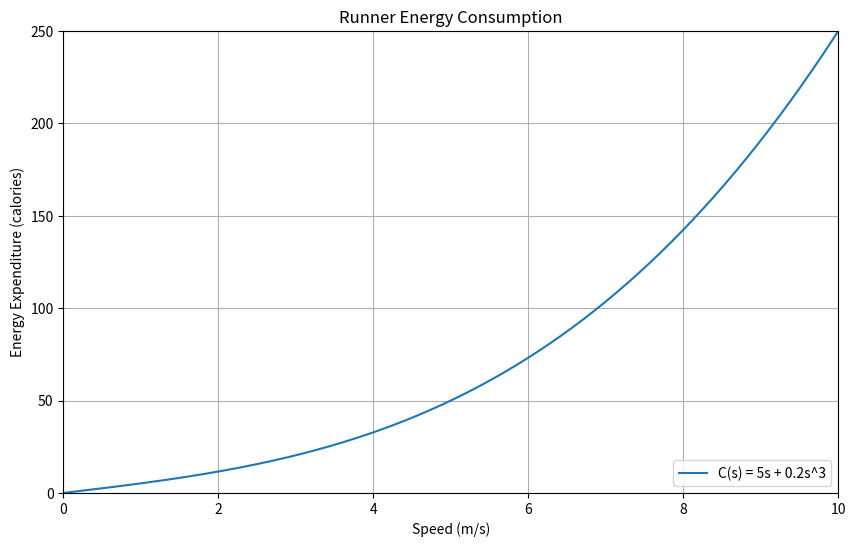

Reproduce this figure in Python.
# -*- coding: utf-8 -*-
"""
Created on Sun Sep  8 15:52:10 2024

@author: rbaia
"""

# Exercise runner energy consumption
# The script below provides an example of plotting a function
# Modify this code to plot the function

import matplotlib.pyplot as plt
import numpy as np

# Define the full energy expenditure function
def C(s):
    return 5*s + 0.2*s**3

# Generate datapoints for plotting
s_values = np.linspace(0, 10, 500)
C_values = C(s_values)

# Plot the function
plt.figure(figsize=(10, 6))
plt.plot(s_values, C_values, label='C(s) = 5s + 0.2s^3')
plt.title('Runner Energy Consumption')
plt.xlabel('Speed (m/s)')
plt.ylabel('Energy Expenditure (calories)')
plt.xlim([0, 10])
plt.ylim([0, 250])
plt.grid(True)
plt.legend(loc='lower right')
plt.show()

# Energy expenditure at 5 m/s
print("Energy expenditure at 5 m/s:", C(5))
# Exercise runner energy consumption (2)
# Compute the derivative to find when energy consumption starts to accelerate

from sympy import symbols, diff, solve

s = symbols('s')

# Define the energy expenditure function
C_function = 5*s + 0.2*s**3

# Compute the derivative
dC = diff(C_function, s)
print("The derivative of C(s) is:", dC)

# Find when the quadratic term in the derivative equals the constant term
acceleration_speed = solve(0.6*s**2 - 5, s)

# Keep the positive speed
positive_speed = [value for value in acceleration_speed if value > 0][0]

print("Energy expenditure starts to increase rapidly at approximately:",
      float(positive_speed), "m/s")
      
